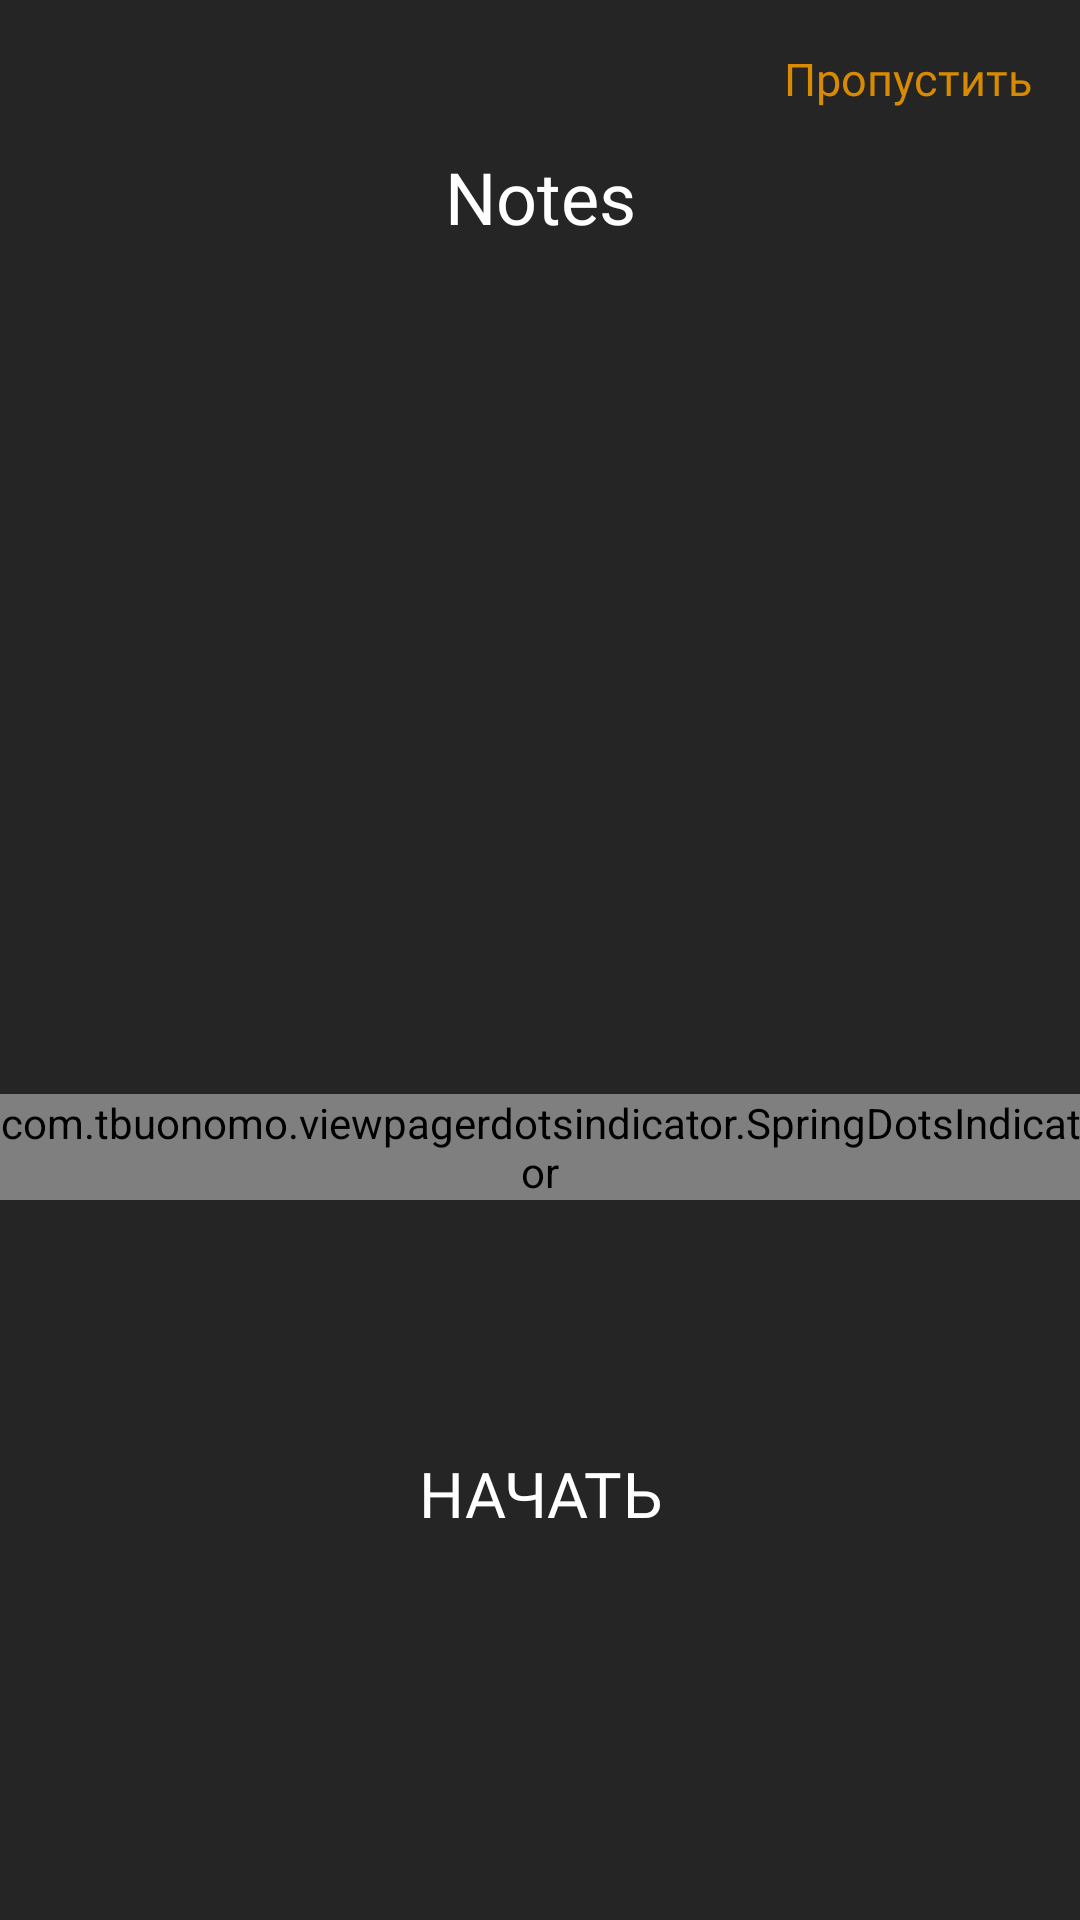

Android layout source for this screen:
<!-- AndroidManifest.xml: application theme Theme.Lesson_3 -->
<!-- res/layout/fragment_on_board.xml -->
<?xml version="1.0" encoding="utf-8"?>
<androidx.constraintlayout.widget.ConstraintLayout xmlns:android="http://schemas.android.com/apk/res/android"
    xmlns:tools="http://schemas.android.com/tools"
    android:layout_width="match_parent"
    xmlns:app="http://schemas.android.com/apk/res-auto"
    android:background="#252525"
    android:layout_height="match_parent"
    tools:context=".ui.fragments.onboard.OnBoardFragment">

    <androidx.viewpager2.widget.ViewPager2
        android:id="@+id/view_pager"
        android:layout_width="match_parent"
        android:layout_height="match_parent"/>

    <TextView
        android:id="@+id/skip"
        android:text="Пропустить"
        android:textSize="15sp"
        android:textColor="@color/orange"
        android:fontFamily="@font/inter_bold"
        android:layout_width="wrap_content"
        android:layout_height="wrap_content"
        app:layout_constraintTop_toTopOf="parent"
        app:layout_constraintEnd_toEndOf="parent"
        android:layout_marginTop="16dp"
        android:layout_marginEnd="16dp"/>

    <TextView
        android:id="@+id/txt_notes"
        android:text="Notes"
        android:textSize="24sp"
        android:fontFamily="@font/potta_one_regular"
        android:textColor="@color/white"
        android:layout_width="wrap_content"
        android:layout_height="wrap_content"
        app:layout_constraintTop_toBottomOf="@+id/skip"
        app:layout_constraintStart_toStartOf="parent"
        app:layout_constraintEnd_toEndOf="parent"
        android:layout_marginTop="13dp"
        />


    <com.tbuonomo.viewpagerdotsindicator.SpringDotsIndicator
        android:id="@+id/dots_indicator"
        android:layout_width="wrap_content"
        android:layout_height="wrap_content"
        app:dotsColor="@color/orange"
        app:dotsStrokeColor="@color/white"
        app:dotsCornerRadius="8dp"
        app:dotsSize="16dp"
        app:dotsSpacing="4dp"
        app:dotsStrokeWidth="2dp"
        app:layout_constraintBottom_toBottomOf="parent"
        app:layout_constraintEnd_toEndOf="parent"
        app:layout_constraintStart_toStartOf="parent"
        android:layout_marginBottom="240dp"/>

    <Button
        android:foreground="?selectableItemBackground"
        android:layout_marginTop="69dp"
        app:layout_constraintTop_toBottomOf="@+id/dots_indicator"
        app:layout_constraintEnd_toEndOf="parent"
        app:layout_constraintStart_toStartOf="parent"
        android:id="@+id/btn_start"
        android:layout_width="230dp"
        android:layout_height="58dp"
        android:background="@drawable/bg_button_start"
        android:textColor="@color/white"
        android:text="Начать"
        android:fontFamily="@font/inter_bold"
        android:textSize="21sp"/>
</androidx.constraintlayout.widget.ConstraintLayout>
<!-- resources referenced by this layout -->
<resources>
  <color name="orange">#D88B02</color>
  <color name="white">#FFFFFFFF</color>
  <style name="Theme.Lesson_3" parent="Base.Theme.Lesson_3" />
  <style name="Base.Theme.Lesson_3" parent="Theme.MaterialComponents.DayNight.NoActionBar.Bridge">
          
          
      </style>
</resources>
